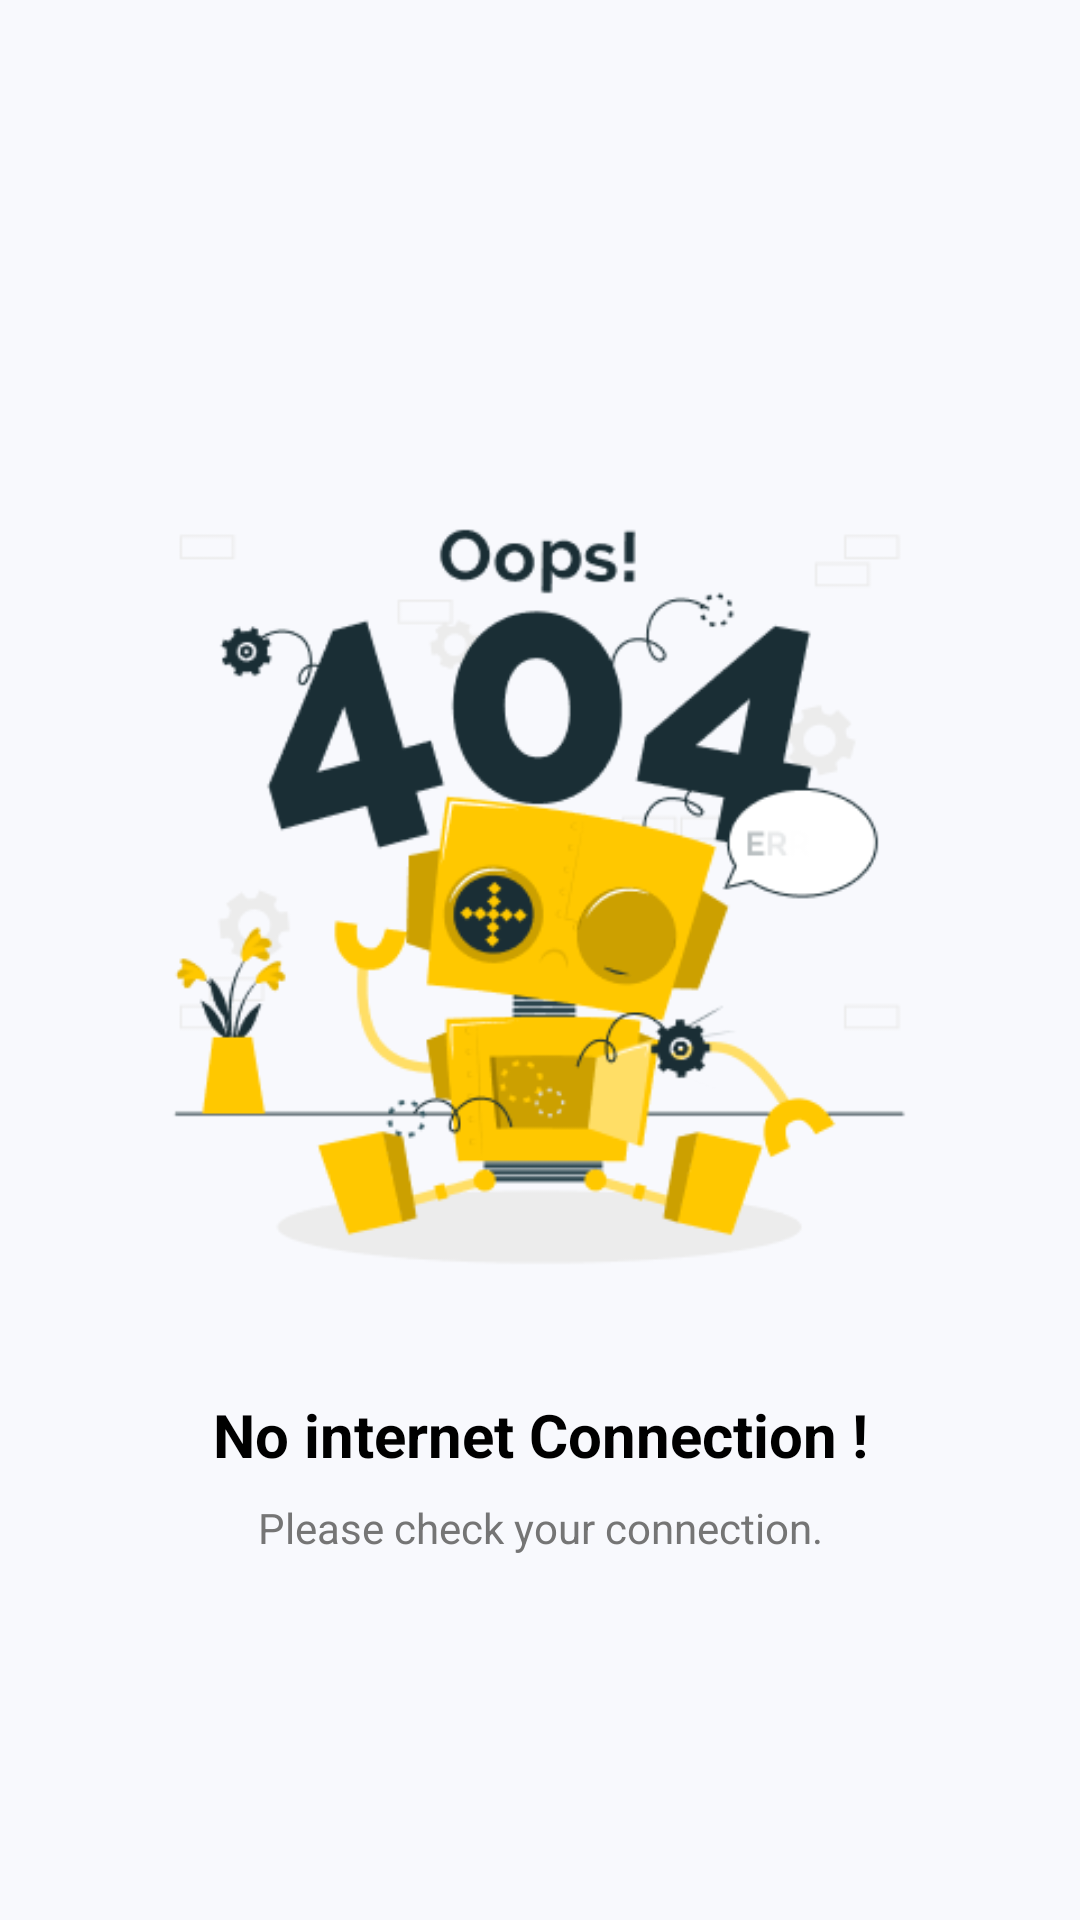

Android layout source for this screen:
<!-- AndroidManifest.xml: application theme Theme.MealWay -->
<!-- res/layout/fragment_no_internet.xml -->
<?xml version="1.0" encoding="utf-8"?>
<androidx.constraintlayout.widget.ConstraintLayout xmlns:android="http://schemas.android.com/apk/res/android"
    xmlns:app="http://schemas.android.com/apk/res-auto"
    android:layout_width="match_parent"
    android:layout_height="match_parent"
    android:background="@color/background_light"
    android:clickable="true"
    android:focusable="true">

    <ImageView
        android:id="@+id/iv_error"
        android:layout_width="300dp"
        android:layout_height="300dp"
        android:src="@drawable/error404"
        android:scaleType="centerInside"
        app:layout_constraintBottom_toTopOf="@+id/tv_message"
        app:layout_constraintEnd_toEndOf="parent"
        app:layout_constraintStart_toStartOf="parent"
        app:layout_constraintTop_toTopOf="parent"
        app:layout_constraintVertical_chainStyle="packed" />

    <TextView
        android:id="@+id/tv_message"
        android:layout_width="wrap_content"
        android:layout_height="wrap_content"
        android:text="@string/NoInternetHeader"
        android:textSize="20sp"
        android:textStyle="bold"
        android:textColor="@color/black"
        android:layout_marginTop="16dp"
        app:layout_constraintTop_toBottomOf="@+id/iv_error"
        app:layout_constraintStart_toStartOf="parent"
        app:layout_constraintEnd_toEndOf="parent"
        app:layout_constraintBottom_toBottomOf="parent"/>

    <TextView
        android:id="@+id/tv_sub_message"
        android:layout_width="wrap_content"
        android:layout_height="wrap_content"
        android:text="@string/check_connection_message"
        android:textSize="14sp"
        android:textColor="@color/gray_text"
        android:layout_marginTop="8dp"
        app:layout_constraintTop_toBottomOf="@+id/tv_message"
        app:layout_constraintStart_toStartOf="parent"
        app:layout_constraintEnd_toEndOf="parent"/>

</androidx.constraintlayout.widget.ConstraintLayout>
<!-- resources referenced by this layout -->
<resources>
  <color name="background_light">#F8F9FD</color>
  <color name="black">#FF000000</color>
  <color name="gray_text">#757575</color>
  <!-- drawable error404: png bitmap (drawable, 35008 bytes) -->
  <string name="NoInternetHeader">No internet Connection !</string>
  <string name="check_connection_message">Please check your connection.</string>
  <style name="Theme.MealWay" parent="Theme.Material3.DayNight.NoActionBar">
          <item name="android:windowDrawsSystemBarBackgrounds">true</item>
          <item name="android:statusBarColor">@color/MainColor</item>
          <item name="android:windowLightStatusBar">false</item>
          <item name="android:alertDialogTheme">@style/CustomAlertDialogTheme</item>
          <item name="bottomSheetDialogTheme">@style/CustomBottomSheetDialog</item>
      </style>
  <color name="MainColor">#00193E</color>
  <style name="CustomAlertDialogTheme" parent="Theme.Material3.DayNight.Dialog.Alert">
          <item name="android:windowBackground">@color/background_data_picker</item>
          <item name="android:colorBackground">@color/background_data_picker</item>
          <item name="colorSurface">@color/background_data_picker</item>
          <item name="android:textColorPrimary">@color/text_data_picker</item>
          <item name="colorOnSurface">@color/text_data_picker</item>
      </style>
  <style name="CustomBottomSheetDialog" parent="Theme.Material3.DayNight.BottomSheetDialog">
          <item name="bottomSheetStyle">@style/CustomBottomSheetStyle</item>
          <item name="colorPrimary">@color/MainColor</item>
          <item name="colorSecondary">@color/MainColor</item>
          <item name="colorTertiary">@color/MainColor</item>
          <item name="colorSurface">@color/background_data_picker</item>
          <item name="colorOnSurface">@color/text_data_picker</item>
          <item name="colorOutline">?attr/colorOnSurface</item>
          <item name="colorOutlineVariant">?attr/colorOnSurface</item>
          <item name="android:colorBackground">@android:color/transparent</item>
          <item name="android:windowBackground">@android:color/transparent</item>
          <item name="android:backgroundDimEnabled">true</item>
          <item name="android:backgroundDimAmount">0.5</item>
      </style>
  <color name="background_data_picker">#FFFFFF</color>
  <color name="text_data_picker">#000000</color>
  <style name="CustomBottomSheetStyle" parent="Widget.Material3.BottomSheet">
          <item name="shapeAppearance">@style/CustomBottomSheetShape</item>
          <item name="backgroundTint">?attr/colorSurface</item>
      </style>
  <style name="CustomBottomSheetShape" parent="">
          <item name="cornerSizeTopLeft">24dp</item>
          <item name="cornerSizeTopRight">24dp</item>
          <item name="cornerSizeBottomLeft">0dp</item>
          <item name="cornerSizeBottomRight">0dp</item>
      </style>
</resources>
